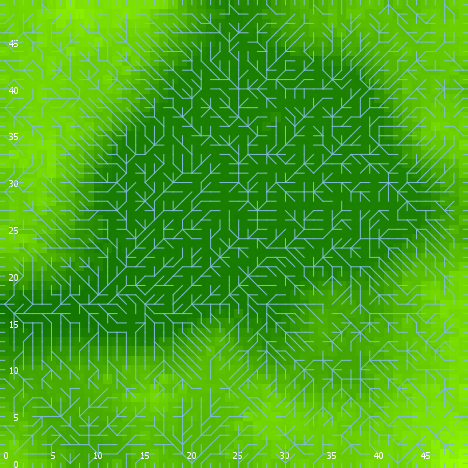

The file beside this chart, header and first rows:
export-world data (NetLogo 6.0.4)
land_05_withInitialEcologicalCommunity.n…
06/24/2020 23:05:27:568 +0100
RANDOM STATE
0 0 -1727483681 204 1.4104803755645632 f…
GLOBALS
min-pxcor, max-pxcor, min-pycor, max-pycor, perspective, subject, nextIndex, directed-links, ticks, display-mode, ecol_brushfrequencyinflection, ecol_brushfrequencyrate, ecol_grassfrequencyinflection, ecol_grassfrequencyrate, ecol_woodfrequencyinflection, ecol_woodfrequencyrate, elevationdistribution, elev_algorithm-style, elev_featureanglerange, elev_inversioniterations, elev_noise, elev_numdepressions, elev_numprotuberances, elev_numranges
0, 49, 0, 49, 0, nobody, 2600, "UNDIRECTED", -1, "elevation (m)", 9.688, 0.02129, 3.079, 0.01609, 29.22, 0.01549, [-2.5123775861004867 -2.518580592745186 …, "C#", 2.738, 0.6429, 4.807, 6, 1, 49
TURTLES
who, color, heading, xcor, ycor, shape, label, label-color, breed, hidden?, size, pen-size, pen-mode, numpoints
0, 97, 0, 9, 49, "line half", "", 9.9, {breed flowholders}, false, 1, 1, "up", 
1, 95, 350, 22, 34, "default", "", 9.9, {breed flowholders}, true, 1, 1, "up", 
2, 135, 52, 38, 31, "default", "", 9.9, {breed flowholders}, true, 1, 1, "up", 
3, 95, 346, 27, 40, "default", "", 9.9, {breed flowholders}, true, 1, 1, "up", 
4, 65, 345, 10, 1, "default", "", 9.9, {breed flowholders}, true, 1, 1, "up", 
5, 85, 201, 6, 14, "default", "", 9.9, {breed flowholders}, true, 1, 1, "up", 
6, 105, 178, 41, 22, "default", "", 9.9, {breed flowholders}, true, 1, 1, "up", 
7, 25, 185, 25, 45, "default", "", 9.9, {breed flowholders}, true, 1, 1, "up", 
8, 97, 270, 0, 7, "line half", "", 9.9, {breed flowholders}, false, 1, 1, "up", 
9, 15, 113, 41, 15, "default", "", 9.9, {breed flowholders}, true, 1, 1, "up", 
10, 75, 148, 27, 42, "default", "", 9.9, {breed flowholders}, true, 1, 1, "up", 
11, 115, 228, 8, 19, "default", "", 9.9, {breed flowholders}, true, 1, 1, "up", 
12, 75, 264, 7, 45, "default", "", 9.9, {breed flowholders}, true, 1, 1, "up", 
13, 105, 180, 30, 11, "default", "", 9.9, {breed flowholders}, true, 1, 1, "up", 
14, 35, 296, 19, 1, "default", "", 9.9, {breed flowholders}, true, 1, 1, "up", 
15, 15, 148, 18, 23, "default", "", 9.9, {breed flowholders}, true, 1, 1, "up", 
16, 85, 166, 29, 48, "default", "", 9.9, {breed flowholders}, true, 1, 1, "up", 
17, 105, 61, 42, 25, "default", "", 9.9, {breed flowholders}, true, 1, 1, "up", 
18, 75, 43, 13, 43, "default", "", 9.9, {breed flowholders}, true, 1, 1, "up", 
19, 75, 298, 44, 47, "default", "", 9.9, {breed flowholders}, true, 1, 1, "up", 
20, 65, 229, 21, 19, "default", "", 9.9, {breed flowholders}, true, 1, 1, "up", 
21, 125, 177, 40, 19, "default", "", 9.9, {breed flowholders}, true, 1, 1, "up", 
22, 45, 212, 14, 38, "default", "", 9.9, {breed flowholders}, true, 1, 1, "up", 
23, 65, 47, 30, 33, "default", "", 9.9, {breed flowholders}, true, 1, 1, "up", 
24, 65, 313, 36, 1, "default", "", 9.9, {breed flowholders}, true, 1, 1, "up", 
25, 125, 223, 1, 39, "default", "", 9.9, {breed flowholders}, true, 1, 1, "up", 
26, 115, 44, 36, 22, "default", "", 9.9, {breed flowholders}, true, 1, 1, "up", 
27, 115, 229, 41, 12, "default", "", 9.9, {breed flowholders}, true, 1, 1, "up", 
28, 97, 270, 0, 11, "line half", "", 9.9, {breed flowholders}, false, 1, 1, "up", 
29, 5, 45, 48, 42, "default", "", 9.9, {breed flowholders}, true, 1, 1, "up", 
30, 35, 89, 12, 32, "default", "", 9.9, {breed flowholders}, true, 1, 1, "up", 
31, 115, 344, 47, 32, "default", "", 9.9, {breed flowholders}, true, 1, 1, "up", 
32, 65, 309, 9, 31, "default", "", 9.9, {breed flowholders}, true, 1, 1, "up", 
33, 75, 258, 11, 27, "default", "", 9.9, {breed flowholders}, true, 1, 1, "up", 
34, 35, 156, 29, 33, "default", "", 9.9, {breed flowholders}, true, 1, 1, "up", 
35, 25, 140, 26, 24, "default", "", 9.9, {breed flowholders}, true, 1, 1, "up", 
36, 97, 0, 8, 49, "line half", "", 9.9, {breed flowholders}, false, 1, 1, "up", 
37, 65, 97, 44, 19, "default", "", 9.9, {breed flowholders}, true, 1, 1, "up", 
38, 95, 262, 20, 12, "default", "", 9.9, {breed flowholders}, true, 1, 1, "up", 
39, 35, 258, 29, 38, "default", "", 9.9, {breed flowholders}, true, 1, 1, "up", 
40, 105, 23, 16, 26, "default", "", 9.9, {breed flowholders}, true, 1, 1, "up", 
41, 115, 53, 17, 11, "default", "", 9.9, {breed flowholders}, true, 1, 1, "up", 
42, 125, 355, 41, 42, "default", "", 9.9, {breed flowholders}, true, 1, 1, "up", 
43, 105, 89, 12, 46, "default", "", 9.9, {breed flowholders}, true, 1, 1, "up", 
44, 135, 67, 25, 7, "default", "", 9.9, {breed flowholders}, true, 1, 1, "up", 
45, 5, 139, 47, 2, "default", "", 9.9, {breed flowholders}, true, 1, 1, "up", 
46, 105, 56, 33, 22, "default", "", 9.9, {breed flowholders}, true, 1, 1, "up", 
47, 55, 123, 48, 3, "default", "", 9.9, {breed flowholders}, true, 1, 1, "up", 
48, 105, 273, 26, 19, "default", "", 9.9, {breed flowholders}, true, 1, 1, "up", 
49, 5, 252, 45, 27, "default", "", 9.9, {breed flowholders}, true, 1, 1, "up", 
50, 35, 47, 33, 40, "default", "", 9.9, {breed flowholders}, true, 1, 1, "up", 
... 11,640 more rows
